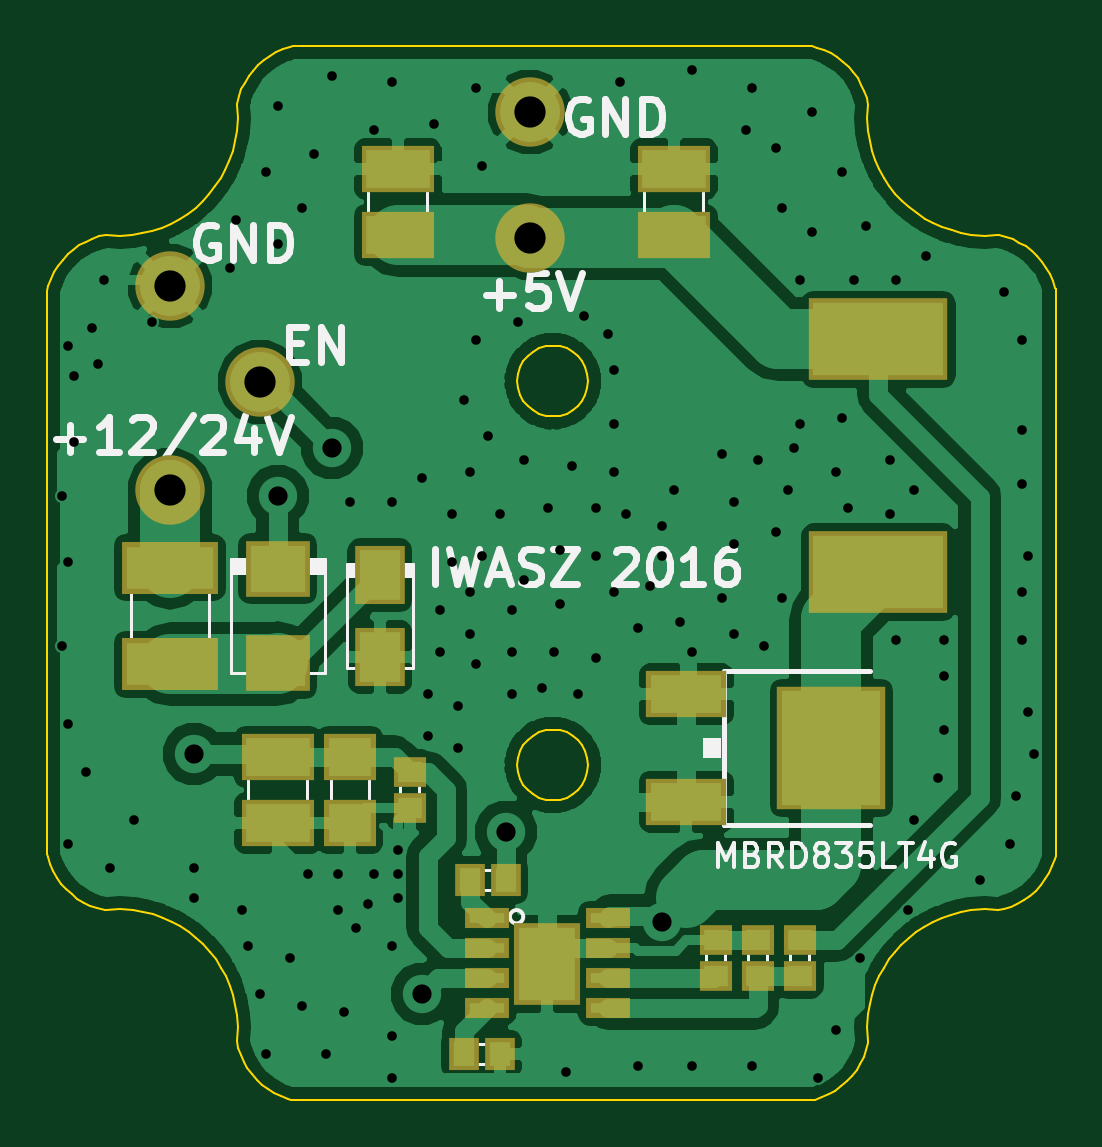
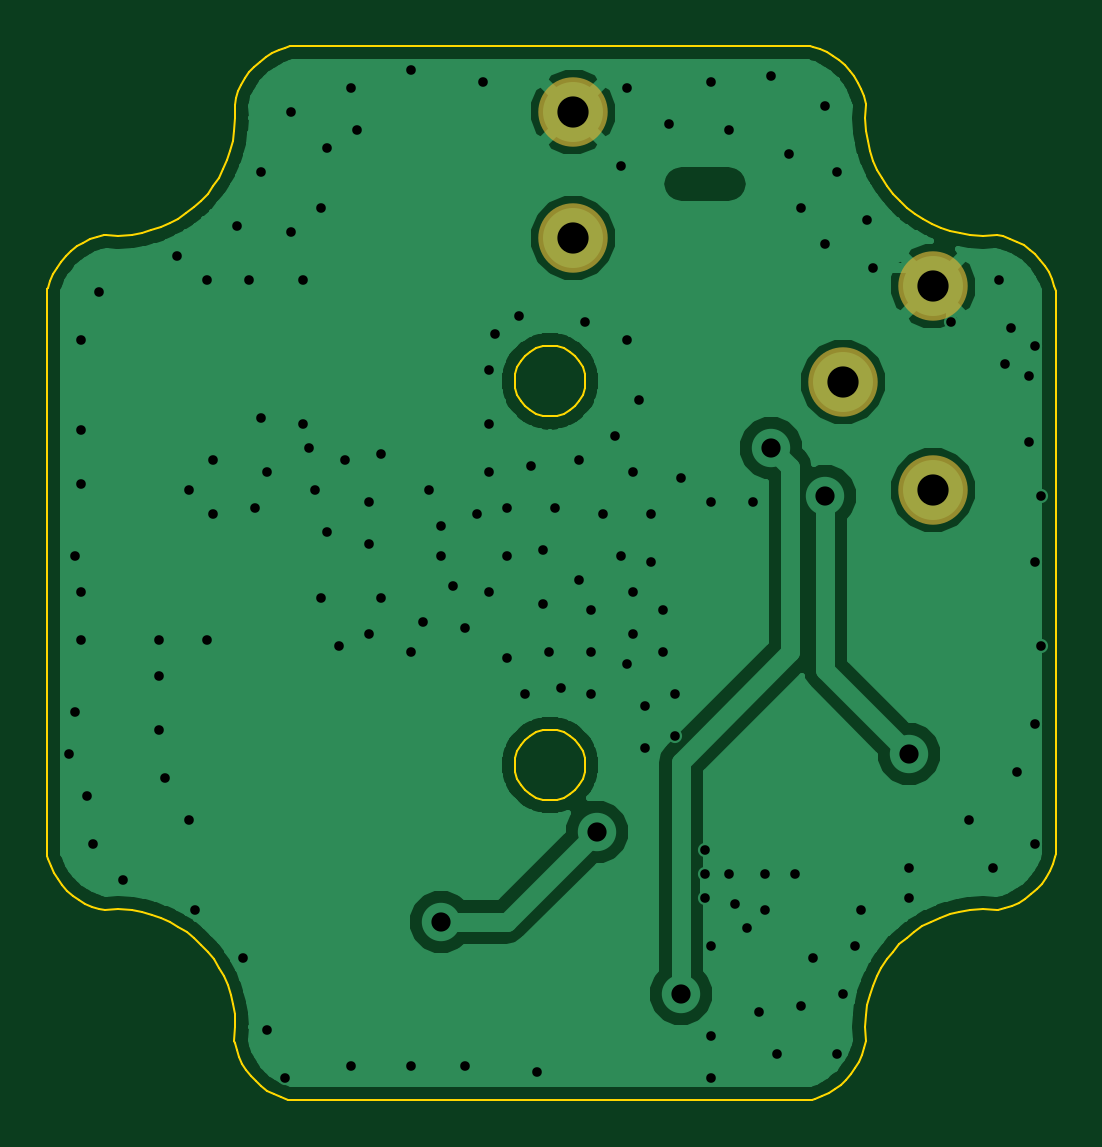
Circuit board: 8 layer files. Board 42.7 x 44.6 mm.
- bottom_copper: moto-dcdc-B.Cu.gbr (51620 bytes)
- bottom_mask: moto-dcdc-B.Mask.gbr (645 bytes)
- bottom_silk: moto-dcdc-B.SilkS.gbr (648 bytes)
- outline: moto-dcdc-Edge.Cuts.gbr (13750 bytes)
- top_copper: moto-dcdc-F.Cu.gbr (88677 bytes)
- top_mask: moto-dcdc-F.Mask.gbr (2092 bytes)
- top_silk: moto-dcdc-F.SilkS.gbr (16623 bytes)
- drill: moto-dcdc.xln (2431 bytes)

=== bottom_copper: moto-dcdc-B.Cu.gbr (51620 bytes, source omitted) ===
=== bottom_mask: moto-dcdc-B.Mask.gbr ===
%TF.GenerationSoftware,KiCad,Pcbnew,0.[number-redacted]+6672~43~ubuntu15.10.1-product*%
%TF.CreationDate,2016-04-11T17:56:56+02:00*%
%TF.ProjectId,moto-dcdc,6D6F746F2D646364632E6B696361645F,rev?*%
%TF.FileFunction,Soldermask,Bot*%
%FSLAX46Y46*%
G04 Gerber Fmt 4.6, Leading zero omitted, Abs format (unit mm)*
G04 Created by KiCad (PCBNEW 0.[number-redacted]+6672~43~ubuntu15.10.1-product) date pon, 11 kwi 2016, 17:56:56*
%MOMM*%
G01*
G04 APERTURE LIST*
%ADD10C,0.100000*%
%ADD11C,2.940000*%
G04 APERTURE END LIST*
D10*
D11*
X146304000Y-78994000D03*
X131064000Y-94996000D03*
X134874000Y-90424000D03*
X146304000Y-84328000D03*
X131064000Y-86360000D03*
M02*

=== bottom_silk: moto-dcdc-B.SilkS.gbr ===
%TF.GenerationSoftware,KiCad,Pcbnew,0.[number-redacted]+6672~43~ubuntu15.10.1-product*%
%TF.CreationDate,2016-04-11T17:56:56+02:00*%
%TF.ProjectId,moto-dcdc,6D6F746F2D646364632E6B696361645F,rev?*%
%TF.FileFunction,Legend,Bot*%
%FSLAX46Y46*%
G04 Gerber Fmt 4.6, Leading zero omitted, Abs format (unit mm)*
G04 Created by KiCad (PCBNEW 0.[number-redacted]+6672~43~ubuntu15.10.1-product) date pon, 11 kwi 2016, 17:56:56*
%MOMM*%
G01*
G04 APERTURE LIST*
%ADD10C,0.100000*%
%ADD11C,2.940000*%
G04 APERTURE END LIST*
D10*
%LPC*%
D11*
X146304000Y-78994000D03*
X131064000Y-94996000D03*
X134874000Y-90424000D03*
X146304000Y-84328000D03*
X131064000Y-86360000D03*
M02*

=== outline: moto-dcdc-Edge.Cuts.gbr (13750 bytes, source omitted) ===
=== top_copper: moto-dcdc-F.Cu.gbr (88677 bytes, source omitted) ===
=== top_mask: moto-dcdc-F.Mask.gbr ===
%TF.GenerationSoftware,KiCad,Pcbnew,0.[number-redacted]+6672~43~ubuntu15.10.1-product*%
%TF.CreationDate,2016-04-11T17:56:56+02:00*%
%TF.ProjectId,moto-dcdc,6D6F746F2D646364632E6B696361645F,rev?*%
%TF.FileFunction,Soldermask,Top*%
%FSLAX46Y46*%
G04 Gerber Fmt 4.6, Leading zero omitted, Abs format (unit mm)*
G04 Created by KiCad (PCBNEW 0.[number-redacted]+6672~43~ubuntu15.10.1-product) date pon, 11 kwi 2016, 17:56:56*
%MOMM*%
G01*
G04 APERTURE LIST*
%ADD10C,0.100000*%
%ADD11R,2.203400X2.000200*%
%ADD12R,3.092400X2.000200*%
%ADD13R,1.400760X1.299160*%
%ADD14R,1.299160X1.400760*%
%ADD15R,2.099260X2.500580*%
%ADD16R,2.701240X2.398980*%
%ADD17R,5.900000X3.500000*%
%ADD18R,4.100780X2.200860*%
%ADD19R,1.900000X0.850000*%
%ADD20R,2.800000X3.500000*%
%ADD21R,3.400000X2.000000*%
%ADD22R,4.591000X5.226000*%
%ADD23C,2.940000*%
G04 APERTURE END LIST*
D10*
D11*
X138684000Y-109093000D03*
X138684000Y-106299000D03*
D12*
X135636000Y-109093000D03*
X135636000Y-106299000D03*
D13*
X141224000Y-108447840D03*
X141224000Y-106944160D03*
D14*
X145277840Y-111506000D03*
X143774160Y-111506000D03*
D13*
X154178000Y-114056160D03*
X154178000Y-115559840D03*
D12*
X140716000Y-84201000D03*
X140716000Y-81407000D03*
X152400000Y-84201000D03*
X152400000Y-81407000D03*
D15*
X139954000Y-98600260D03*
X139954000Y-102059740D03*
D16*
X135636000Y-98320860D03*
X135636000Y-102339140D03*
D17*
X161060000Y-98472000D03*
X161060000Y-88622000D03*
D18*
X131064000Y-102379780D03*
X131064000Y-98280220D03*
D14*
X143520160Y-118872000D03*
X145023840Y-118872000D03*
D13*
X157734000Y-114056160D03*
X157734000Y-115559840D03*
X155956000Y-115559840D03*
X155956000Y-114056160D03*
D19*
X144479000Y-113122000D03*
X144479000Y-114392000D03*
X144479000Y-116932000D03*
X144479000Y-115662000D03*
X149609000Y-115662000D03*
X149609000Y-116932000D03*
X149609000Y-114392000D03*
X149609000Y-113122000D03*
D20*
X147044000Y-115062000D03*
D21*
X152932000Y-103638000D03*
X152932000Y-108198000D03*
D22*
X159068000Y-105918000D03*
D23*
X146304000Y-78994000D03*
X131064000Y-94996000D03*
X134874000Y-90424000D03*
X146304000Y-84328000D03*
X131064000Y-86360000D03*
M02*

=== top_silk: moto-dcdc-F.SilkS.gbr (16623 bytes, source omitted) ===
=== drill: moto-dcdc.xln ===
M48
INCH,TZ
T1C0.016
T2C0.032
T3C0.052
%
G90
G05
T1
X49800Y-37500
X49800Y-40000
X49900Y-35000
X49900Y-38600
X49900Y-41300
X49900Y-43300
X50000Y-35500
X50000Y-36600
X50200Y-42100
X50300Y-34700
X50400Y-35300
X50500Y-33900
X50600Y-43700
X51000Y-42900
X51300Y-34600
X52000Y-43700
X52000Y-44200
X52600Y-33700
X52700Y-32900
X52800Y-44400
X52900Y-45000
X53100Y-45800
X53200Y-32100
X53200Y-46800
X53400Y-31000
X53400Y-33300
X53600Y-45200
X53800Y-32700
X53800Y-46000
X53900Y-43800
X54000Y-31800
X54200Y-46800
X54300Y-30500
X54400Y-43800
X54400Y-44400
X54500Y-46100
X54600Y-37600
X54700Y-44700
X54900Y-44300
X55000Y-31400
X55000Y-43800
X55300Y-30600
X55300Y-37600
X55300Y-45000
X55300Y-46500
X55300Y-47200
X55400Y-43400
X55400Y-43800
X55400Y-44200
X55800Y-37200
X55900Y-40800
X55900Y-41500
X56000Y-31300
X56100Y-39400
X56100Y-40100
X56300Y-37800
X56300Y-38600
X56400Y-41000
X56400Y-41700
X56500Y-35900
X56600Y-37100
X56600Y-39100
X56600Y-39800
X56700Y-30700
X56700Y-34900
X56700Y-40300
X56800Y-38500
X56800Y-32000
X56900Y-36500
X57100Y-37800
X57300Y-39400
X57300Y-40100
X57300Y-40800
X57400Y-34600
X57500Y-36900
X57500Y-38900
X57800Y-40700
X57900Y-37700
X58000Y-40100
X58100Y-38400
X58100Y-39300
X58200Y-47100
X58300Y-37000
X58400Y-40800
X58500Y-34500
X58700Y-37700
X58700Y-38500
X58700Y-40200
X58900Y-34800
X59000Y-35400
X59000Y-36300
X59000Y-37100
X59000Y-39100
X59100Y-30600
X59200Y-37800
X59400Y-39700
X59400Y-47000
X59600Y-39000
X59800Y-38000
X59800Y-38500
X60000Y-37400
X60100Y-39600
X60300Y-30400
X60300Y-40100
X60300Y-47000
X60800Y-36800
X60800Y-39200
X61000Y-37600
X61000Y-38300
X61000Y-39800
X61200Y-31400
X61300Y-30700
X61300Y-47000
X61400Y-36900
X61500Y-40000
X61700Y-31700
X61700Y-38100
X61800Y-32700
X61800Y-39200
X61900Y-37400
X62000Y-36700
X62100Y-33900
X62100Y-36300
X62300Y-31100
X62300Y-33100
X62400Y-47200
X62700Y-37100
X62700Y-46400
X62800Y-32100
X62800Y-36200
X62900Y-37700
X63000Y-33900
X63100Y-45200
X63200Y-33000
X63600Y-36900
X63600Y-37800
X63700Y-33900
X63700Y-39900
X63900Y-44400
X64000Y-37400
X64000Y-42900
X64200Y-33500
X64400Y-42200
X64500Y-39900
X64500Y-40500
X64500Y-41400
X65100Y-43900
X65500Y-34100
X65600Y-43300
X65700Y-42500
X65800Y-34900
X65800Y-36400
X65800Y-37300
X65800Y-39100
X65800Y-39900
X65900Y-38500
X65900Y-41100
X66000Y-41800
T2
X52000Y-41800
X53400Y-37500
X54300Y-36700
X55800Y-45800
X57200Y-43100
X59800Y-44600
T3
X51600Y-34000
X51600Y-37400
X53100Y-35600
X57600Y-31100
X57600Y-33200
T0
M30

